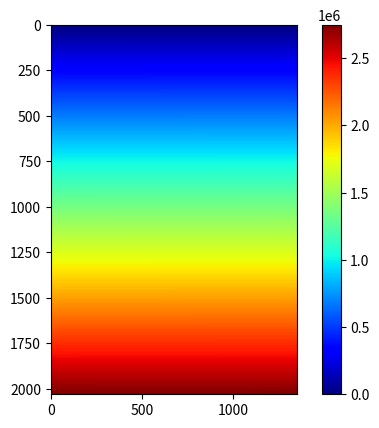
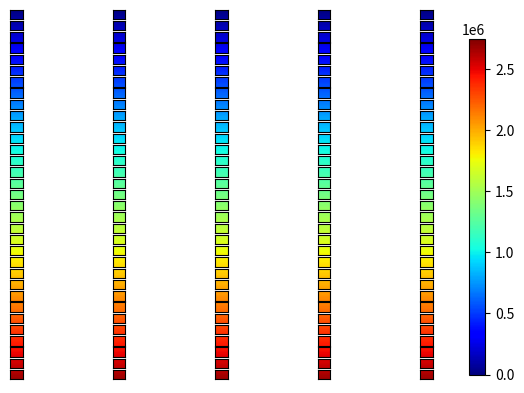

Write Python code to recreate these figures, in order.
import numpy as np

def tesselate(data, height, width):
    '''
    Objective:
        chop image into n square peices and delete the excess
    Arguments:
        data {2D narray} -- array to chop into pieces for classification
        height, width {int} -- height and width of subsection to make
    Return:
        data_stacked {3D narray} -- Stack of images that form the orignal in row
                                    row major order along the third axis
        num_cols, num_rows {int} -- if you multiply these two you get the number
                                    of subsections produced
    '''
    center = data.shape[1]//2
    cut  = 400//2

    #data has shape 2030x1354
    #first take middle section such that we have a 2030x800 section
    data = data[:, (center-cut) : (center+cut)]

    #now cut into n equal square peices and delete the left overs
    data_stack_rowwise = np.zeros((height,width))

    num_cols = 400//width
    num_rows = data.shape[0]//height

    data_stacked = np.empty((height, width, num_cols*num_rows))
    counter = 0

    #first cut data row wise
    for j in range(1, num_rows+1):
        data_stack_rowwise = data[height * (j-1):height * j ,:]

        for i in range(1, num_cols+1):
            data_stacked[:,:,counter] = data_stack_rowwise[:, width * (i-1):width * i]
            counter +=1

    return data_stacked, num_cols, num_rows


if __name__ == '__main__':

    import matplotlib.pyplot as plt

    fake_data = np.arange(2030*1354).reshape(2030,1354)
    tesselated_data, num_cols, num_rows = tesselate(fake_data, 60,80)

    f1 = plt.figure(1)
    im1 = plt.imshow(fake_data, cmap='jet')
    plt.colorbar()

    f = plt.figure(2)

    vmin = fake_data.min()
    vmax = fake_data.max()
    counter = 0

    for i in range(num_rows):
        for j in range(num_cols):
            ax = plt.subplot2grid((num_rows,num_cols), (i,j))
            im = ax.imshow(tesselated_data[:,:,counter], cmap='jet', vmin=vmin, vmax=vmax)
            #ax.set_title('section '+str(i))
            ax.set_yticks([])
            ax.set_xticks([])
            counter +=1

    cbar_ax = f.add_axes([0.9, 0.12, 0.025, 0.7])
    cbar = plt.colorbar(im, cax=cbar_ax)

    f.tight_layout()

    plt.show()

